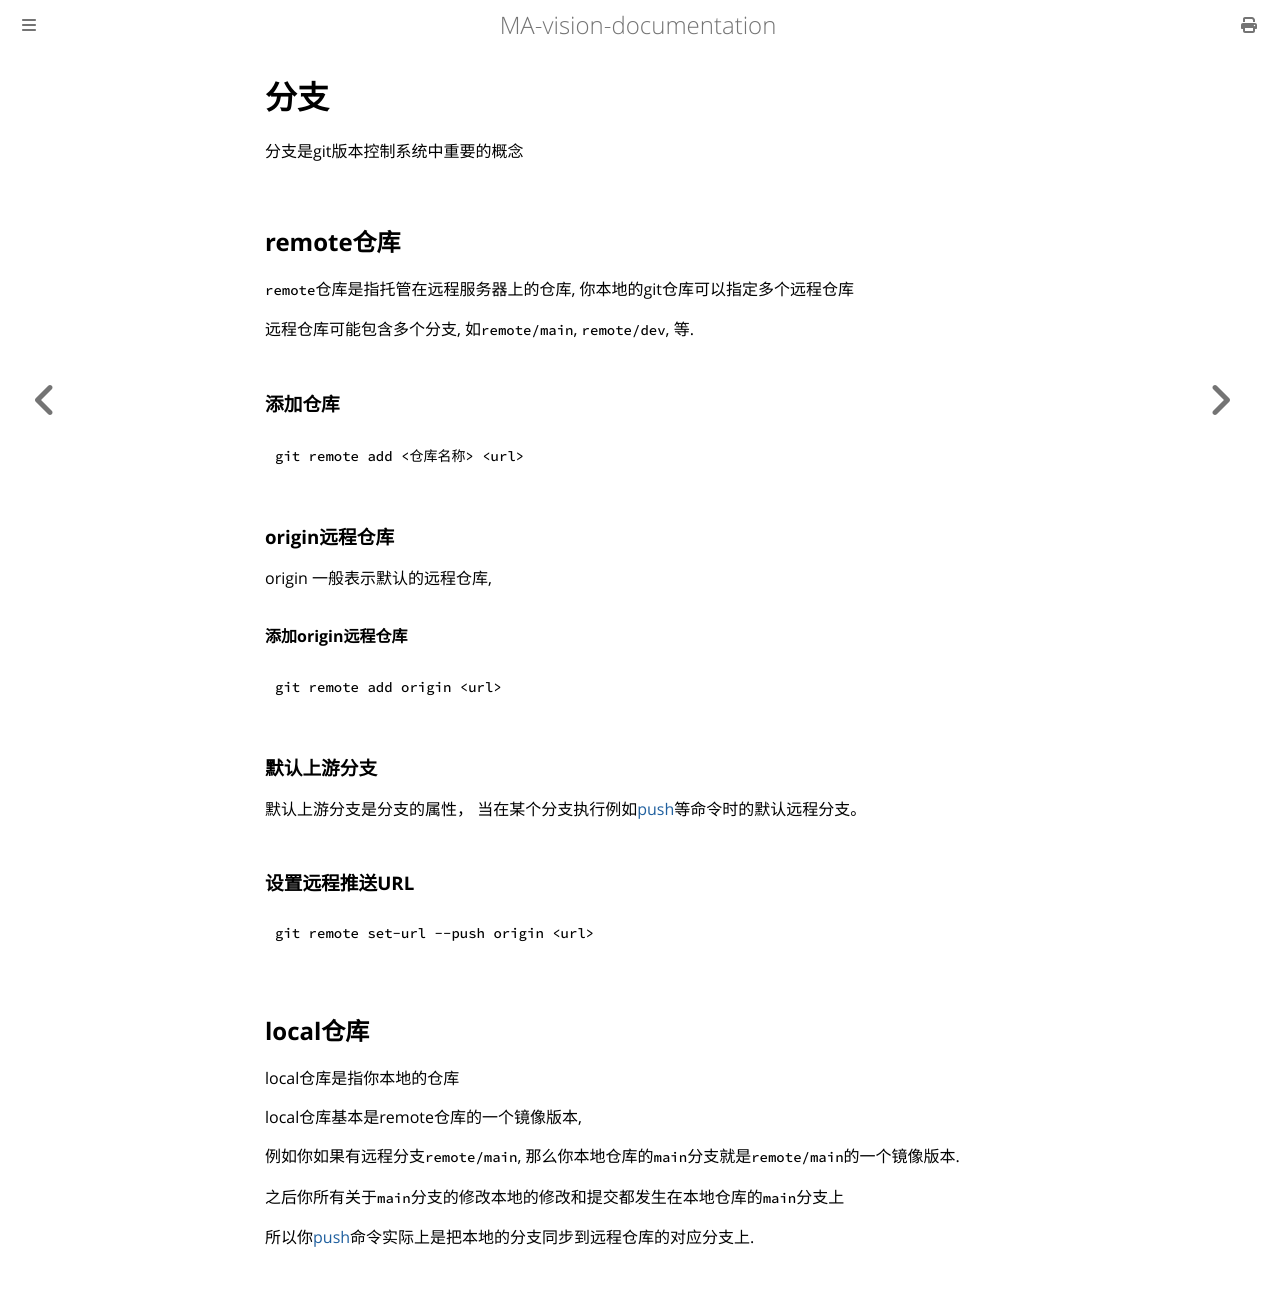

repository: mechanical-ancestor/team-training · page: git/branch.html · generator: mdbook

# 分支
分支是git版本控制系统中重要的概念

## remote仓库
`remote`仓库是指托管在远程服务器上的仓库,
你本地的git仓库可以指定多个远程仓库

远程仓库可能包含多个分支, 如`remote/main`, `remote/dev`, 等.

### 添加仓库
```sh
git remote add <仓库名称> <url> 
```

### origin远程仓库
origin 一般表示默认的远程仓库,

#### 添加origin远程仓库
```sh
git remote add origin <url> 
```

### 默认上游分支
默认上游分支是分支的属性，
当在某个分支执行例如[push](workflow.md#推送)等命令时的默认远程分支。


### 设置远程推送URL
```sh
git remote set-url --push origin <url>
```

## local仓库
local仓库是指你本地的仓库

local仓库基本是remote仓库的一个镜像版本,

例如你如果有远程分支`remote/main`,
那么你本地仓库的`main`分支就是`remote/main`的一个镜像版本.

之后你所有关于`main`分支的修改本地的修改和提交都发生在本地仓库的`main`分支上

所以你[push](workflow.md#推送)命令实际上是把本地的分支同步到远程仓库的对应分支上.
